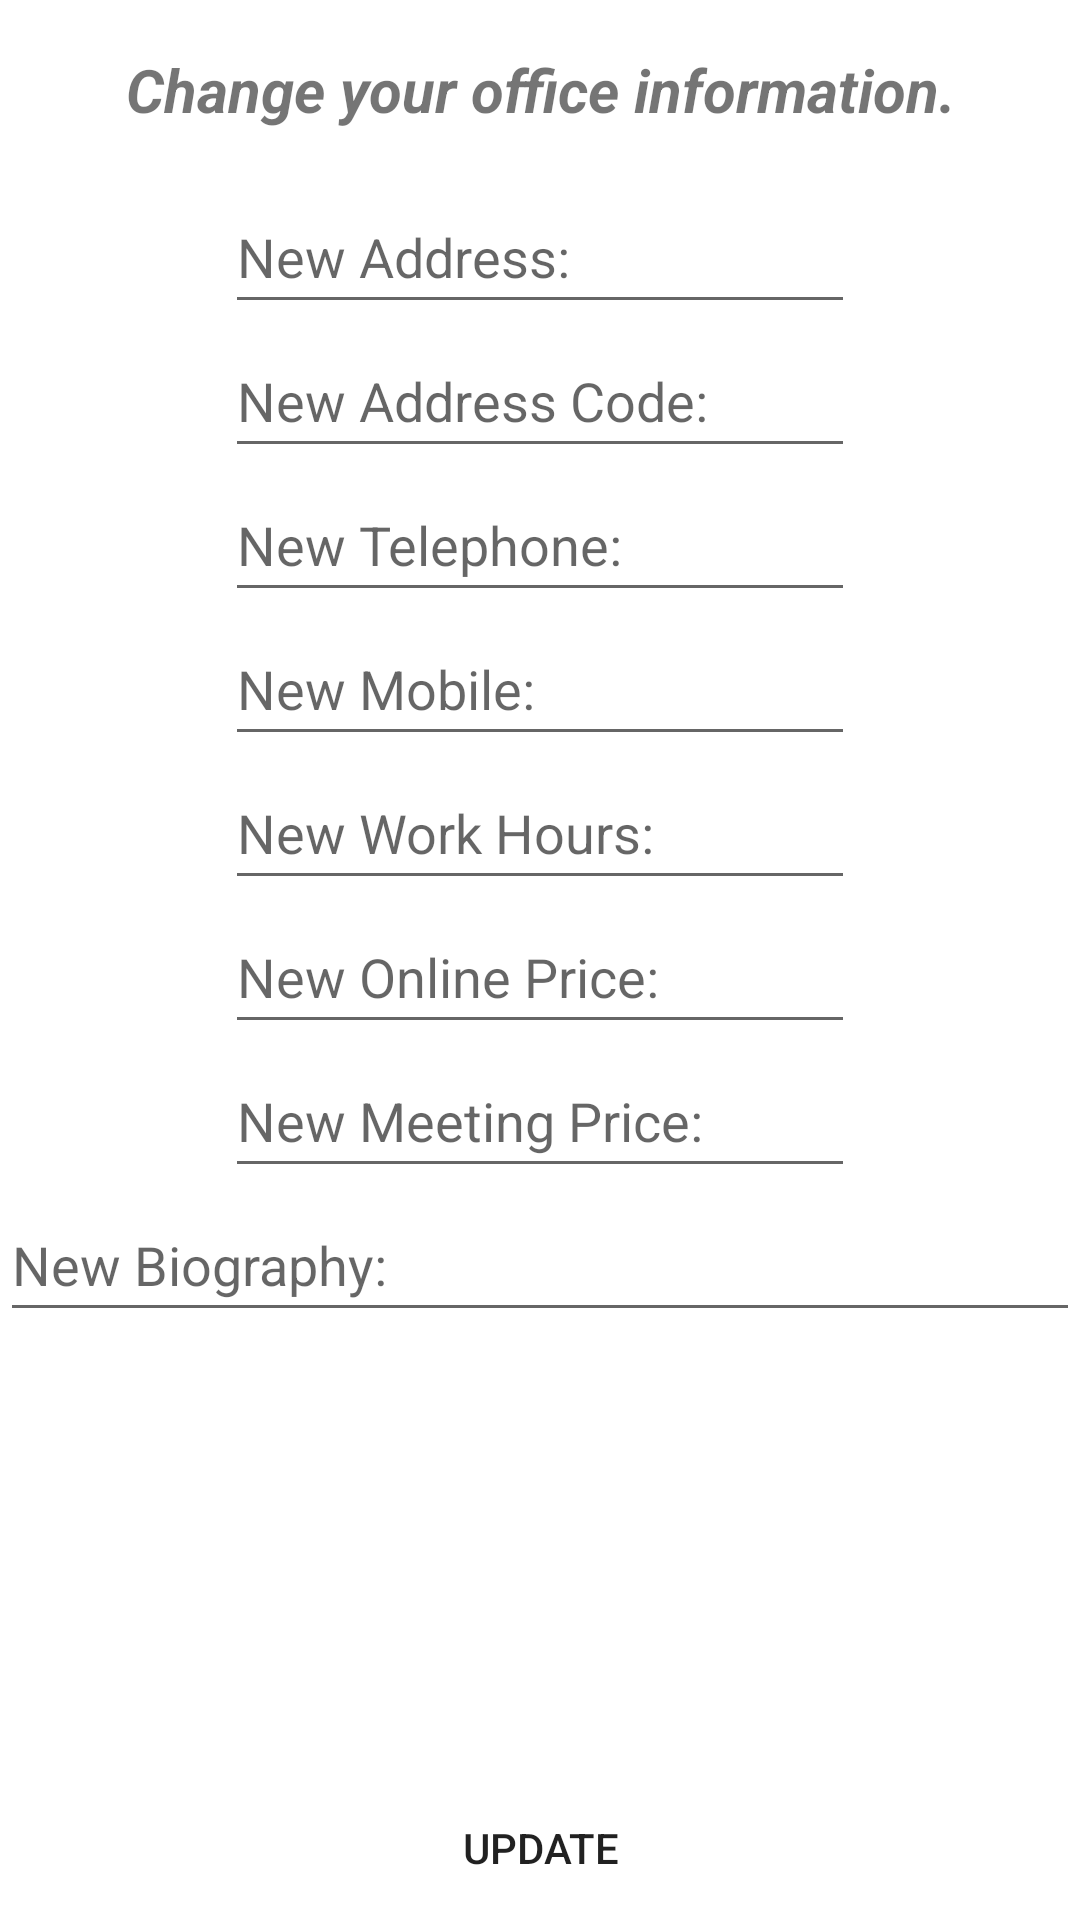

Reconstruct the res/layout file that produces this screen, plus the resources it refers to.
<!-- AndroidManifest.xml: application theme Theme.Present -->
<!-- res/layout/fragment_edit_office.xml -->
<?xml version="1.0" encoding="utf-8"?>
<RelativeLayout xmlns:android="http://schemas.android.com/apk/res/android"
    xmlns:tools="http://schemas.android.com/tools"
    android:layout_width="match_parent"
    android:layout_height="match_parent"
    tools:context=".Views.EditProfile.Fragments.EditOfficeFragment">

    <TextView
        android:id="@+id/infoTxtViewOfficeEdit"
        android:layout_width="match_parent"
        android:layout_height="wrap_content"
        android:focusable="false"
        android:gravity="center"
        android:minHeight="60dp"
        android:text="@string/Office_edit_txtView"
        android:textSize="20sp"
        android:textStyle="bold|italic" />

    <EditText
        android:id="@+id/editTxtAddressOfficeEdit"
        android:layout_width="wrap_content"
        android:layout_height="wrap_content"
        android:layout_below="@id/infoTxtViewOfficeEdit"
        android:layout_centerInParent="true"
        android:layout_centerHorizontal="true"
        android:layout_marginTop="0dp"
        android:ems="10"
        android:hint="@string/new_address_input"
        android:importantForAutofill="no"
        android:inputType="textPostalAddress"
        android:minHeight="48dp" />

    <EditText
        android:id="@+id/editTxtAddressCodeOfficeEdit"
        android:layout_width="wrap_content"
        android:layout_height="wrap_content"
        android:layout_below="@id/editTxtAddressOfficeEdit"
        android:layout_centerInParent="true"
        android:layout_centerHorizontal="true"
        android:ems="10"
        android:hint="@string/new_address_code_input"
        android:importantForAutofill="no"
        android:inputType="textPostalAddress"
        android:minHeight="48dp" />

    <EditText
        android:id="@+id/editTxtPhoneOfficeEdit"
        android:layout_width="wrap_content"
        android:layout_height="wrap_content"
        android:layout_below="@id/editTxtAddressCodeOfficeEdit"
        android:layout_centerInParent="true"
        android:ems="10"
        android:hint="@string/new_telephone_input"
        android:importantForAutofill="no"
        android:inputType="phone"
        android:minHeight="48dp" />

    <EditText
        android:id="@+id/editTxtMobileOfficeEdit"
        android:layout_width="wrap_content"
        android:layout_height="wrap_content"
        android:layout_below="@id/editTxtPhoneOfficeEdit"
        android:layout_centerInParent="true"
        android:ems="10"
        android:hint="@string/new_mobile_input"
        android:importantForAutofill="no"
        android:inputType="phone"
        android:minHeight="48dp" />

    <EditText
        android:id="@+id/editTxtWorkHoursOfficeEdit"
        android:layout_width="wrap_content"
        android:layout_height="wrap_content"
        android:layout_below="@id/editTxtMobileOfficeEdit"
        android:layout_centerInParent="true"
        android:ems="10"
        android:hint="@string/new_work_hours_input"
        android:importantForAutofill="no"
        android:inputType="textMultiLine"
        android:minHeight="48dp" />

    <EditText
        android:id="@+id/editTxtOnlinePriceOfficeEdit"
        android:layout_width="wrap_content"
        android:layout_height="wrap_content"
        android:layout_below="@+id/editTxtWorkHoursOfficeEdit"
        android:layout_centerInParent="true"
        android:layout_centerHorizontal="true"
        android:ems="10"
        android:hint="@string/new_online_price_input"
        android:importantForAutofill="no"
        android:inputType="numberDecimal"
        android:minHeight="48dp" />

    <EditText
        android:id="@+id/editTxtMeetingPriceOfficeEdit"
        android:layout_width="wrap_content"
        android:layout_height="wrap_content"
        android:layout_below="@+id/editTxtOnlinePriceOfficeEdit"
        android:layout_centerInParent="true"
        android:layout_centerHorizontal="true"
        android:ems="10"
        android:hint="@string/new_meeting_price_input"
        android:importantForAutofill="no"
        android:inputType="numberDecimal"
        android:minHeight="48dp" />

    <EditText
        android:id="@+id/editTxtBiographyOfficeEdit"
        android:layout_width="match_parent"
        android:layout_height="wrap_content"
        android:layout_below="@+id/editTxtMeetingPriceOfficeEdit"
        android:layout_centerInParent="true"
        android:ems="10"
        android:hint="@string/new_biography_input"
        android:importantForAutofill="no"
        android:inputType="textMultiLine"
        android:minHeight="48dp" />

    <Button
        android:id="@+id/btnUpdateOffice"
        style="@style/AppTheme.Button"
        android:layout_width="match_parent"
        android:layout_height="wrap_content"
        android:layout_alignParentBottom="true"
        android:layout_marginStart="2dp"
        android:layout_marginEnd="2dp"
        android:text="@string/update_btn" />
</RelativeLayout>
<!-- resources referenced by this layout -->
<resources>
  <string name="Office_edit_txtView">Change your office information.</string>
  <string name="new_address_code_input">New Address Code:</string>
  <string name="new_address_input">New Address:</string>
  <string name="new_biography_input">New Biography:</string>
  <string name="new_meeting_price_input">New Meeting Price:</string>
  <string name="new_mobile_input">New Mobile:</string>
  <string name="new_online_price_input">New Online Price:</string>
  <string name="new_telephone_input">New Telephone:</string>
  <string name="new_work_hours_input">New Work Hours:</string>
  <string name="update_btn">Update</string>
  <style name="AppTheme.Button" parent="Widget.AppCompat.Button">
          <item name="android:background">@null</item>
          <item name="android:padding">0dp</item>
      </style>
  <style name="Theme.Present" parent="Theme.MaterialComponents.DayNight.NoActionBar">
          
          <item name="colorPrimary">@color/purple_500</item>
          <item name="colorPrimaryVariant">@color/purple_700</item>
          <item name="colorOnPrimary">@color/white</item>
          
          <item name="colorSecondary">@color/teal_200</item>
          <item name="colorSecondaryVariant">@color/teal_700</item>
          <item name="colorOnSecondary">@color/black</item>
          
          <item name="android:statusBarColor">?attr/colorPrimaryVariant</item>
          
      </style>
  <color name="purple_500">#FF6200EE</color>
  <color name="purple_700">#FF3700B3</color>
  <color name="white">#FFFFFFFF</color>
  <color name="teal_200">#FF03DAC5</color>
  <color name="teal_700">#FF018786</color>
  <color name="black">#FF000000</color>
</resources>
